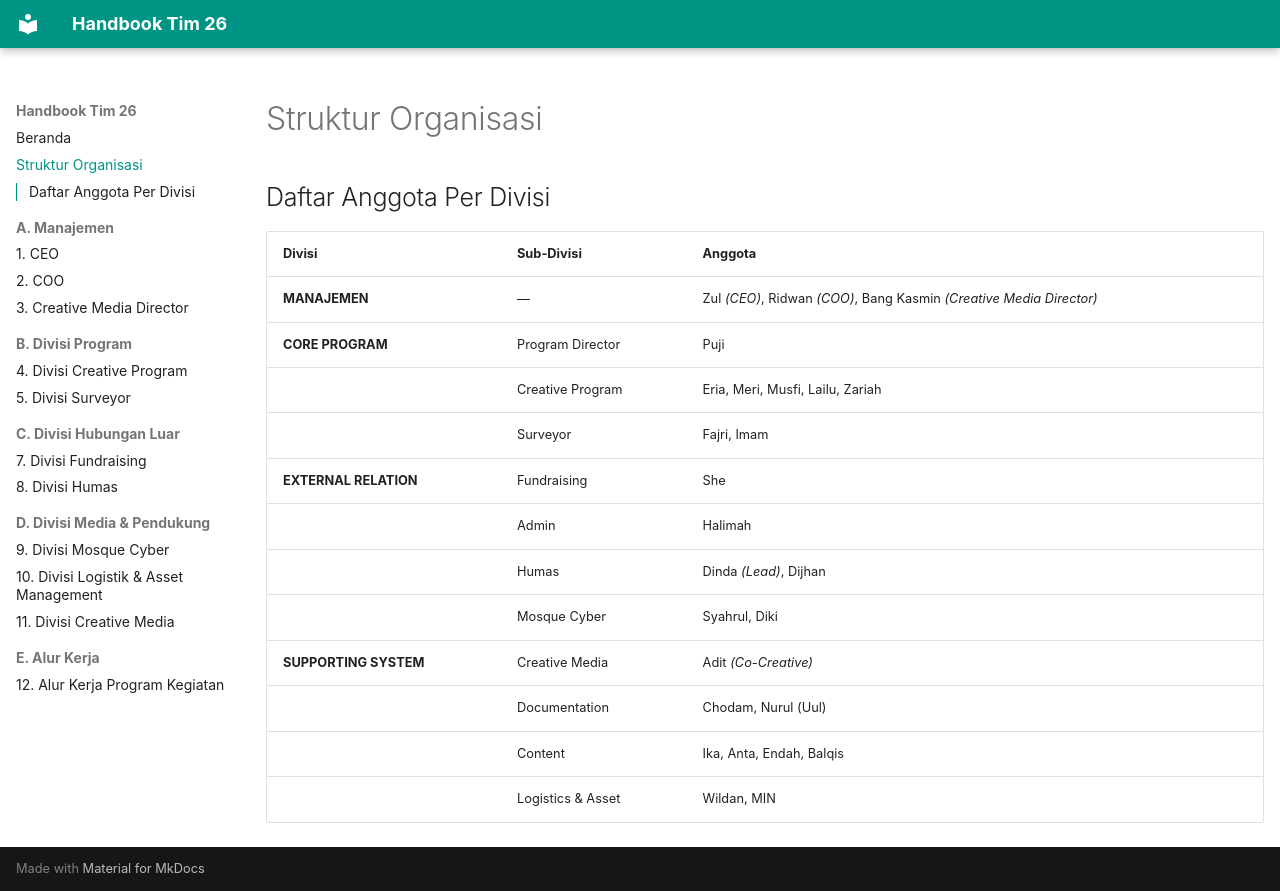

repository: mosquecyber/handbook-tim26 · page: struktur-organisasi/index.html · generator: mkdocs

# Struktur Organisasi


## Daftar Anggota Per Divisi

| Divisi | Sub-Divisi | Anggota |
|---|---|---|
| **MANAJEMEN** | — | Zul *(CEO)*, Ridwan *(COO)*, Bang Kasmin *(Creative Media Director)* |
| **CORE PROGRAM** | Program Director | Puji |
| | Creative Program | Eria, Meri, Musfi, Lailu, Zariah |
| | Surveyor | Fajri, Imam|
| **EXTERNAL RELATION** | Fundraising | She |
| | Admin | Halimah |
| | Humas | Dinda *(Lead)*, Dijhan |
| | Mosque Cyber | Syahrul, Diki |
| **SUPPORTING SYSTEM** | Creative Media | Adit *(Co-Creative)* |
| | Documentation | Chodam, Nurul (Uul) |
| | Content | Ika, Anta, Endah, Balqis |
| | Logistics & Asset | Wildan, MIN |
